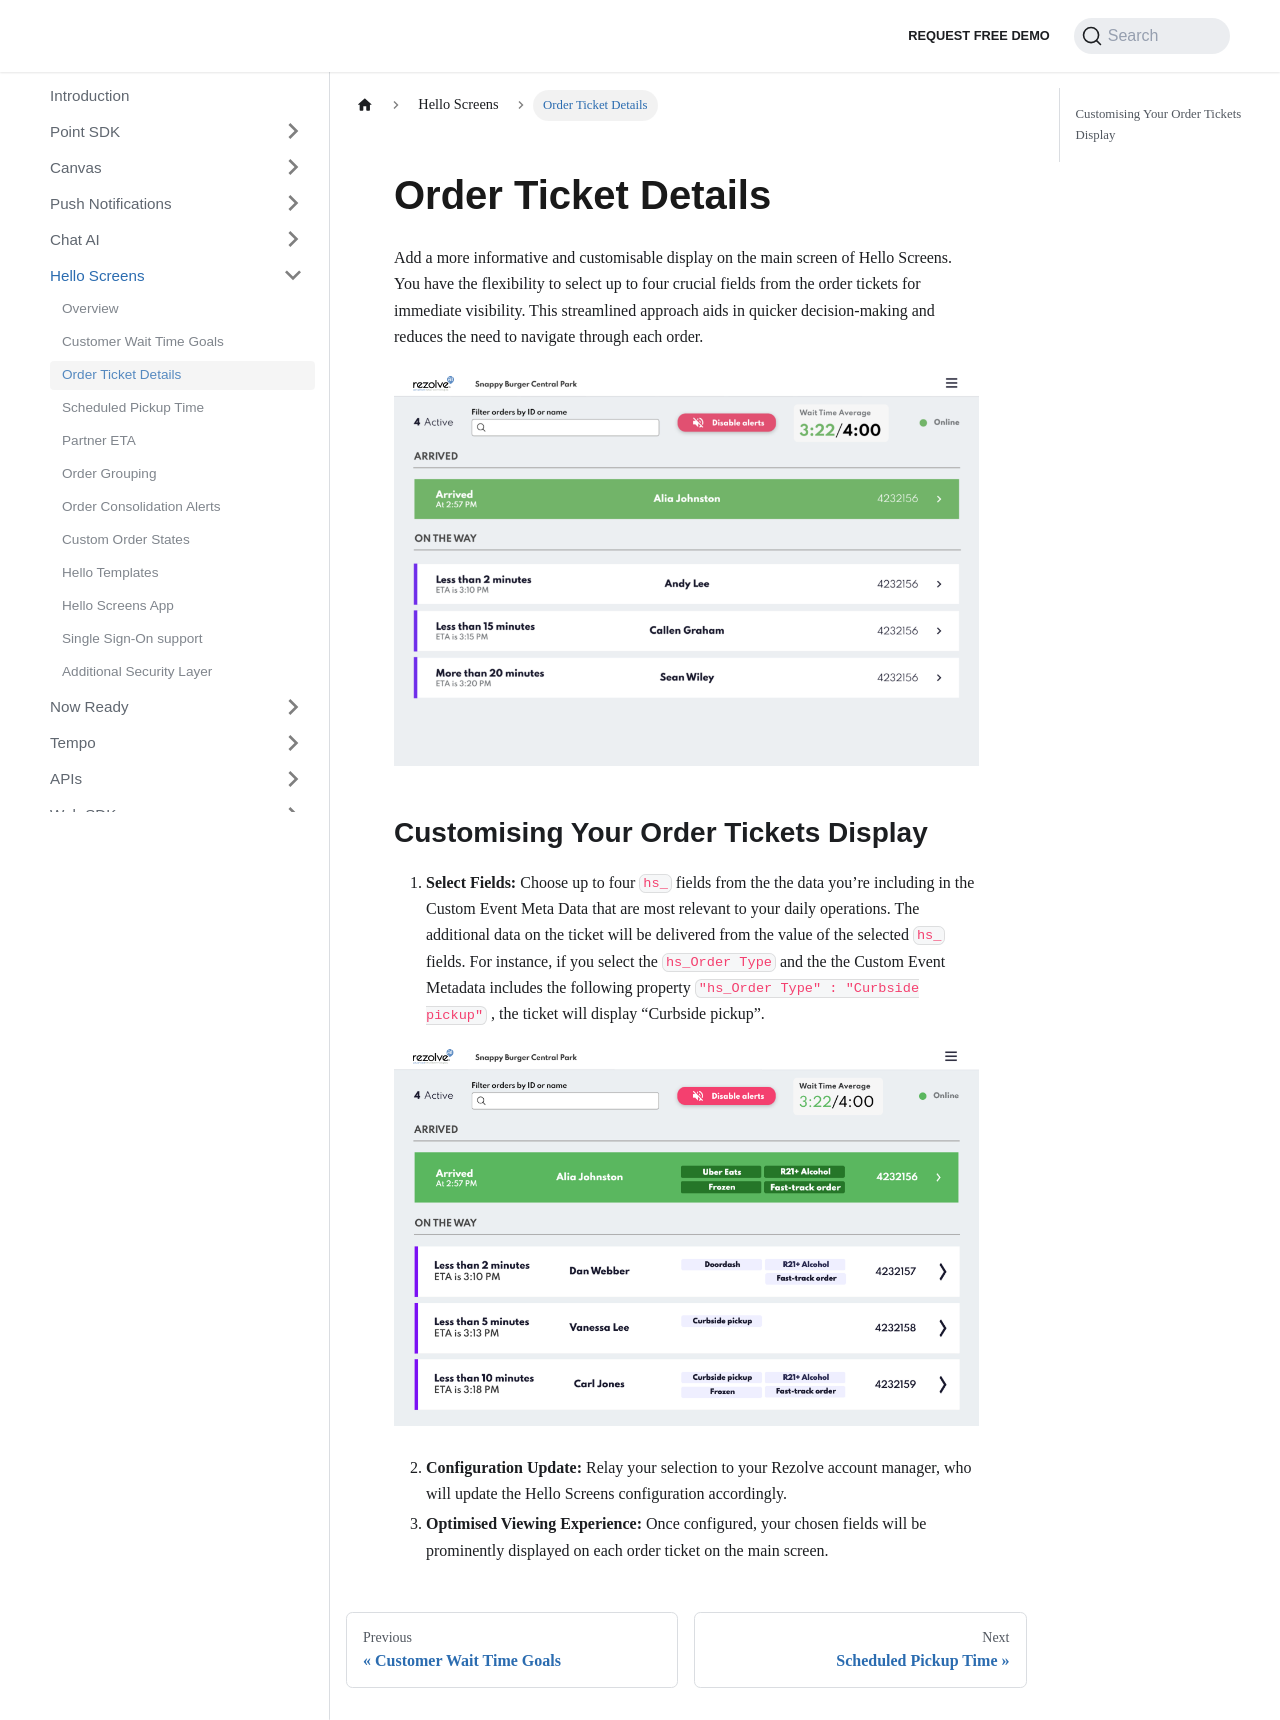

repository: Bluedot-Innovation/documentation · page: Hello Screens/Order ticket details.html · generator: docusaurus

Order Ticket Details
====================

Add a more informative and customisable display on the main screen of Hello Screens. You have the flexibility to select up to four crucial fields from the order tickets for immediate visibility. This streamlined approach aids in quicker decision-making and reduces the need to navigate through each order.

![](../assets/hello-screens-order-ticket-details-1.png)

Customising Your Order Tickets Display
--------------------------------------

1. **Select Fields:** Choose up to four `hs_` fields from the the data you’re including in the Custom Event Meta Data that are most relevant to your daily operations. The additional data on the ticket will be delivered from the value of the selected `hs_` fields. For instance, if you select the `hs_Order Type` and the the Custom Event Metadata includes the following property `"hs_Order Type" : "Curbside pickup"` , the ticket will display “Curbside pickup”.

![](../assets/hello-screens-order-ticket-details-2.png)

2. **Configuration Update:** Relay your selection to your Rezolve account manager, who will update the Hello Screens configuration accordingly.
   
3. **Optimised Viewing Experience:** Once configured, your chosen fields will be prominently displayed on each order ticket on the main screen.
